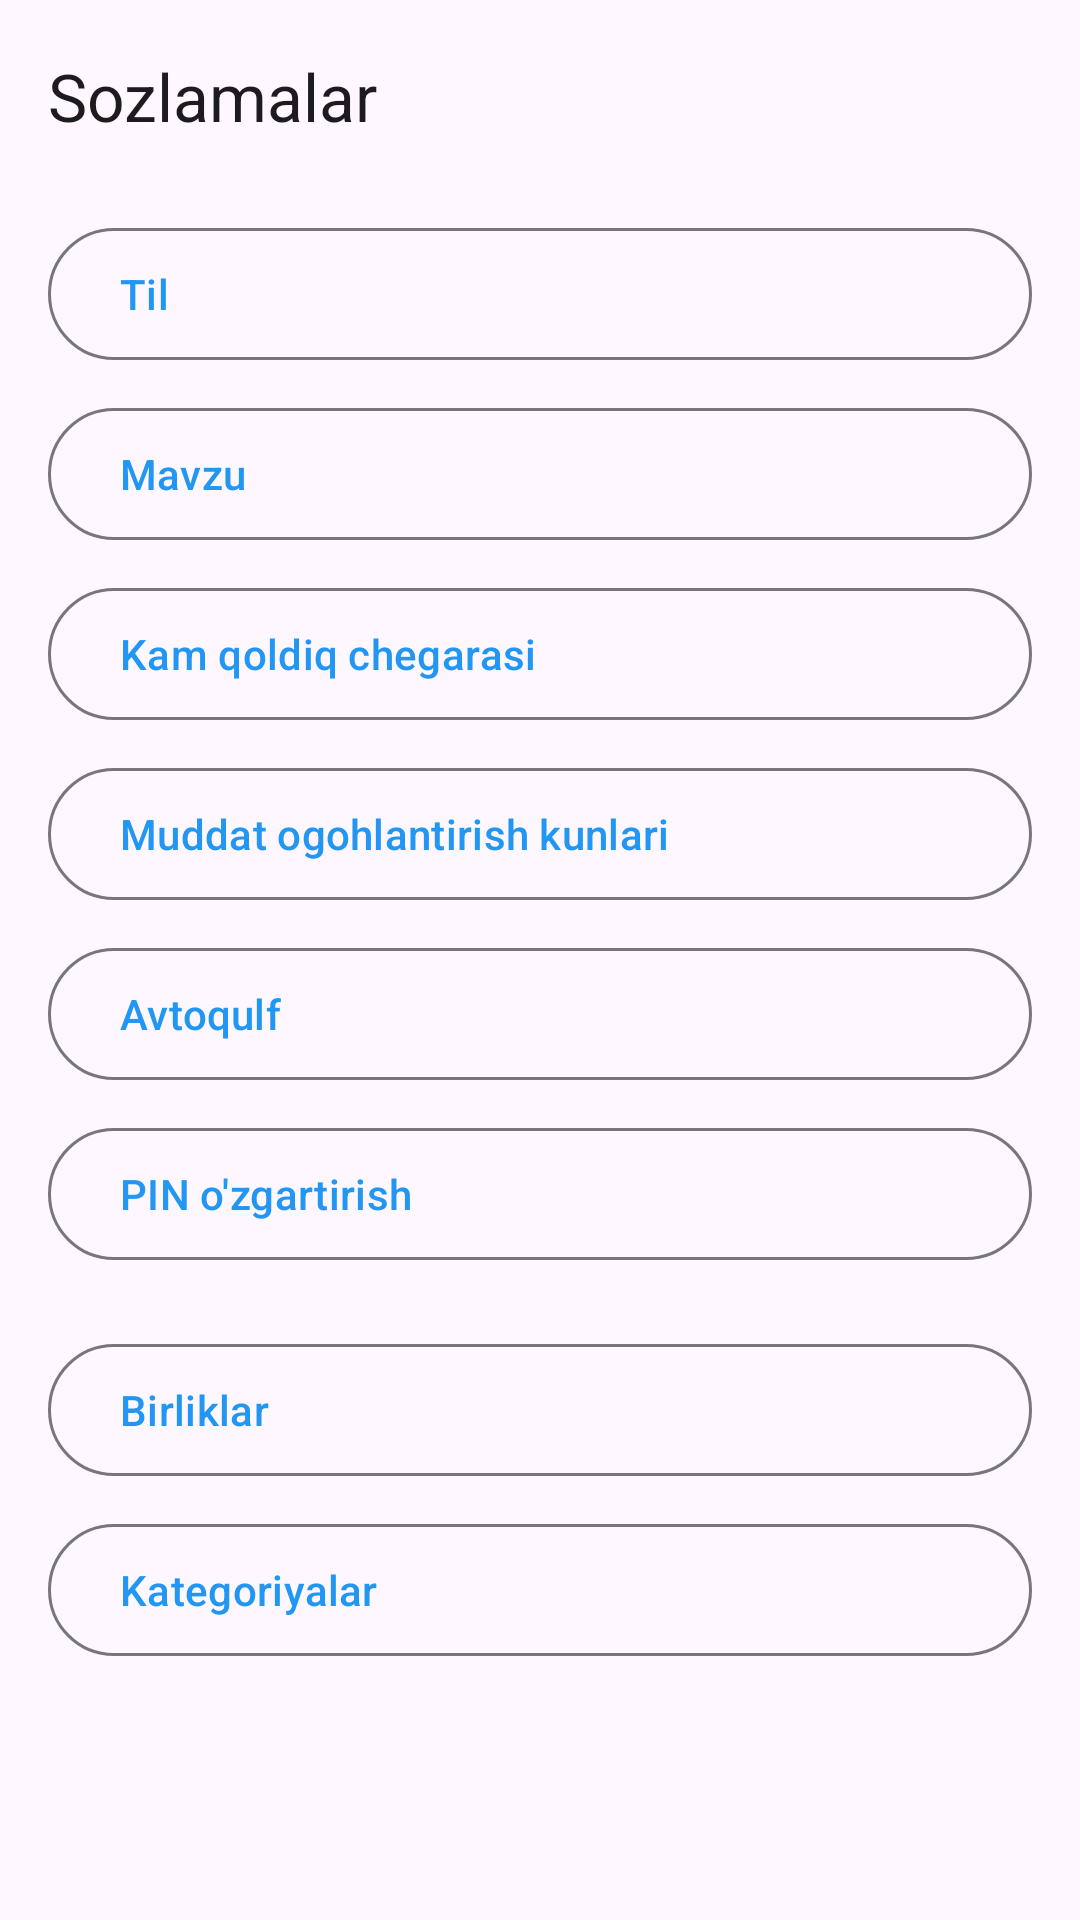

This screen was rendered from an Android layout file. Write that file and the resources it references.
<!-- AndroidManifest.xml: application theme Theme.Dukon -->
<!-- res/layout/activity_settings.xml -->
<?xml version="1.0" encoding="utf-8"?>
<LinearLayout xmlns:android="http://schemas.android.com/apk/res/android"
    xmlns:app="http://schemas.android.com/apk/res-auto"
    android:layout_width="match_parent"
    android:layout_height="match_parent"
    android:background="?attr/colorSurface"
    android:orientation="vertical">

    <com.google.android.material.appbar.MaterialToolbar
        android:id="@+id/toolbar"
        android:layout_width="match_parent"
        android:layout_height="?attr/actionBarSize"
        android:background="?attr/colorSurface"
        app:navigationContentDescription="@string/back"
        app:navigationIcon="@drawable/ic_arrow_back"
        app:title="@string/settings" />

    <androidx.core.widget.NestedScrollView
        android:layout_width="match_parent"
        android:layout_height="0dp"
        android:layout_weight="1"
        android:fillViewport="true">

        <LinearLayout
            android:layout_width="match_parent"
            android:layout_height="wrap_content"
            android:orientation="vertical"
            android:paddingStart="16dp"
            android:paddingTop="8dp"
            android:paddingEnd="16dp"
            android:paddingBottom="24dp">

            <com.google.android.material.button.MaterialButton
                android:id="@+id/languageButton"
                style="@style/Widget.Material3.Button.OutlinedButton"
                android:layout_width="match_parent"
                android:layout_height="wrap_content"
                android:gravity="start|center_vertical"
                android:maxLines="2"
                android:minHeight="52dp"
                android:text="@string/language" />

            <com.google.android.material.button.MaterialButton
                android:id="@+id/themeButton"
                style="@style/Widget.Material3.Button.OutlinedButton"
                android:layout_width="match_parent"
                android:layout_height="wrap_content"
                android:layout_marginTop="8dp"
                android:gravity="start|center_vertical"
                android:maxLines="2"
                android:minHeight="52dp"
                android:text="@string/theme" />

            <com.google.android.material.button.MaterialButton
                android:id="@+id/lowStockButton"
                style="@style/Widget.Material3.Button.OutlinedButton"
                android:layout_width="match_parent"
                android:layout_height="wrap_content"
                android:layout_marginTop="8dp"
                android:gravity="start|center_vertical"
                android:maxLines="2"
                android:minHeight="52dp"
                android:text="@string/low_stock_limit" />

            <com.google.android.material.button.MaterialButton
                android:id="@+id/expiryButton"
                style="@style/Widget.Material3.Button.OutlinedButton"
                android:layout_width="match_parent"
                android:layout_height="wrap_content"
                android:layout_marginTop="8dp"
                android:gravity="start|center_vertical"
                android:maxLines="2"
                android:minHeight="52dp"
                android:text="@string/expiry_warning_days" />

            <com.google.android.material.button.MaterialButton
                android:id="@+id/autoLockButton"
                style="@style/Widget.Material3.Button.OutlinedButton"
                android:layout_width="match_parent"
                android:layout_height="wrap_content"
                android:layout_marginTop="8dp"
                android:gravity="start|center_vertical"
                android:maxLines="2"
                android:minHeight="52dp"
                android:text="@string/auto_lock" />

            <com.google.android.material.button.MaterialButton
                android:id="@+id/changePinButton"
                style="@style/Widget.Material3.Button.OutlinedButton"
                android:layout_width="match_parent"
                android:layout_height="wrap_content"
                android:layout_marginTop="8dp"
                android:gravity="start|center_vertical"
                android:maxLines="2"
                android:minHeight="52dp"
                android:text="@string/change_pin" />

            <com.google.android.material.button.MaterialButton
                android:id="@+id/unitsButton"
                style="@style/Widget.Material3.Button.OutlinedButton"
                android:layout_width="match_parent"
                android:layout_height="wrap_content"
                android:layout_marginTop="20dp"
                android:gravity="start|center_vertical"
                android:maxLines="2"
                android:minHeight="52dp"
                android:text="@string/units" />

            <com.google.android.material.button.MaterialButton
                android:id="@+id/categoriesButton"
                style="@style/Widget.Material3.Button.OutlinedButton"
                android:layout_width="match_parent"
                android:layout_height="wrap_content"
                android:layout_marginTop="8dp"
                android:gravity="start|center_vertical"
                android:maxLines="2"
                android:minHeight="52dp"
                android:text="@string/categories" />
        </LinearLayout>
    </androidx.core.widget.NestedScrollView>
</LinearLayout>
<!-- resources referenced by this layout -->
<resources>
  <string name="auto_lock">Avtoqulf</string>
  <string name="back">Orqaga</string>
  <string name="categories">Kategoriyalar</string>
  <string name="change_pin">PIN o\'zgartirish</string>
  <string name="expiry_warning_days">Muddat ogohlantirish kunlari</string>
  <string name="language">Til</string>
  <string name="low_stock_limit">Kam qoldiq chegarasi</string>
  <string name="settings">Sozlamalar</string>
  <string name="theme">Mavzu</string>
  <string name="units">Birliklar</string>
  <style name="Theme.Dukon" parent="Theme.Material3.DayNight.NoActionBar">
          <item name="colorPrimary">@color/primary</item>
          <item name="colorOnPrimary">@color/on_primary</item>
          <item name="colorSecondary">@color/secondary</item>
          <item name="colorOnSecondary">@color/on_secondary</item>
          <item name="android:statusBarColor">?attr/colorPrimary</item>
          <item name="android:windowLightStatusBar">false</item>
      </style>
  <color name="primary">#2196F3</color>
  <color name="on_primary">#FFFFFF</color>
  <color name="secondary">#03DAC6</color>
  <color name="on_secondary">#000000</color>
</resources>
